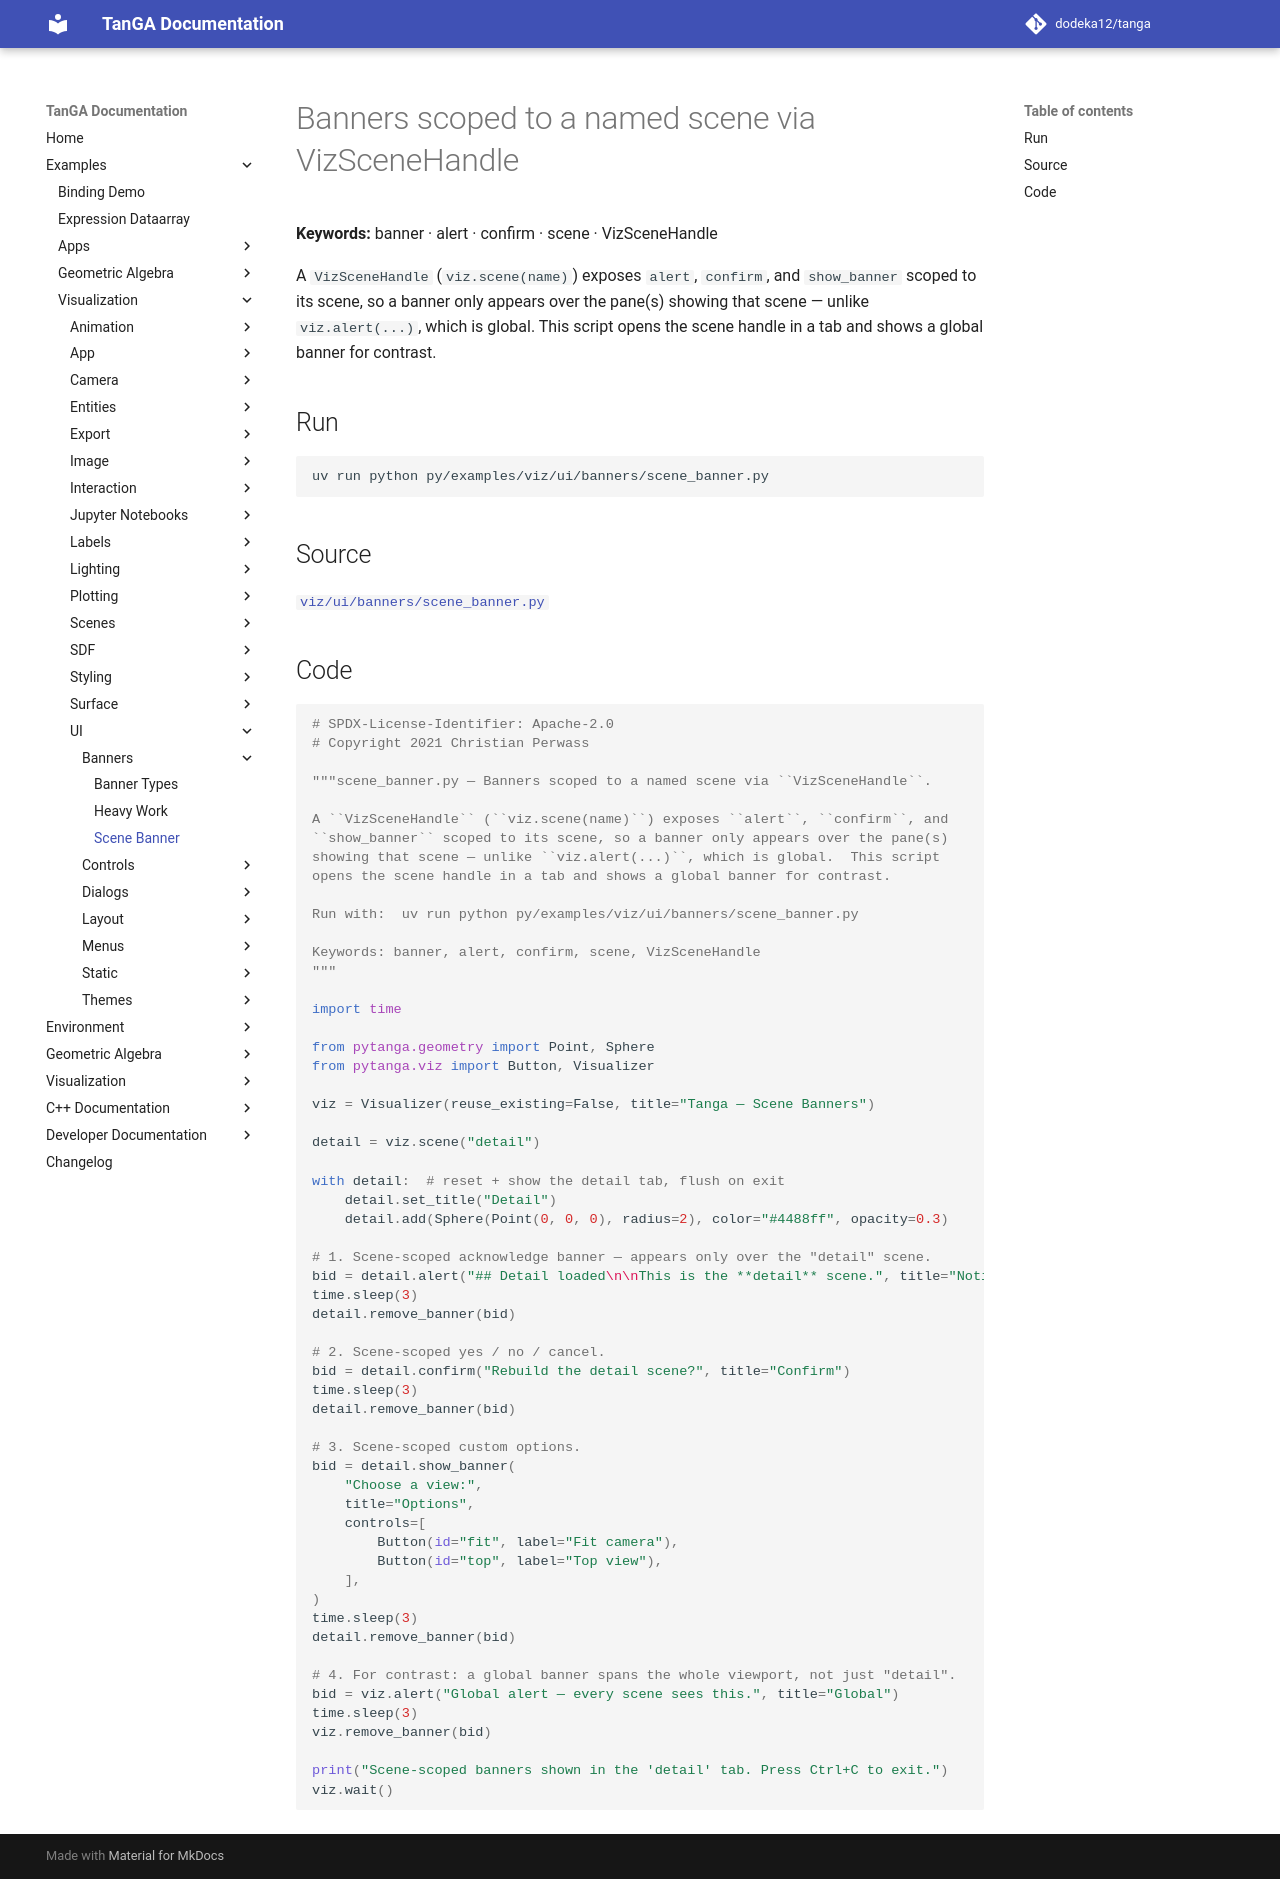

repository: dodeka12/tanga · page: v2.28.0-rc2/py/examples/viz/ui/banners/scene_banner/index.html · generator: mkdocs

# Banners scoped to a named scene via VizSceneHandle

**Keywords:** banner · alert · confirm · scene · VizSceneHandle

A `VizSceneHandle` (`viz.scene(name)`) exposes `alert`, `confirm`, and
`show_banner` scoped to its scene, so a banner only appears over the pane(s)
showing that scene — unlike `viz.alert(...)`, which is global.  This script
opens the scene handle in a tab and shows a global banner for contrast.

## Run

```bash
uv run python py/examples/viz/ui/banners/scene_banner.py
```

## Source

[`viz/ui/banners/scene_banner.py`](https://github.com/dodeka12/tanga/blob/main/py/examples/viz/ui/banners/scene_banner.py)

## Code

````python
# SPDX-License-Identifier: Apache-2.0
# Copyright 2021 Christian Perwass

"""scene_banner.py — Banners scoped to a named scene via ``VizSceneHandle``.

A ``VizSceneHandle`` (``viz.scene(name)``) exposes ``alert``, ``confirm``, and
``show_banner`` scoped to its scene, so a banner only appears over the pane(s)
showing that scene — unlike ``viz.alert(...)``, which is global.  This script
opens the scene handle in a tab and shows a global banner for contrast.

Run with:  uv run python py/examples/viz/ui/banners/scene_banner.py

Keywords: banner, alert, confirm, scene, VizSceneHandle
"""

import time

from pytanga.geometry import Point, Sphere
from pytanga.viz import Button, Visualizer

viz = Visualizer(reuse_existing=False, title="Tanga — Scene Banners")

detail = viz.scene("detail")

with detail:  # reset + show the detail tab, flush on exit
    detail.set_title("Detail")
    detail.add(Sphere(Point(0, 0, 0), radius=2), color="#4488ff", opacity=0.3)

# 1. Scene-scoped acknowledge banner — appears only over the "detail" scene.
bid = detail.alert("## Detail loaded\n\nThis is the **detail** scene.", title="Notice")
time.sleep(3)
detail.remove_banner(bid)

# 2. Scene-scoped yes / no / cancel.
bid = detail.confirm("Rebuild the detail scene?", title="Confirm")
time.sleep(3)
detail.remove_banner(bid)

# 3. Scene-scoped custom options.
bid = detail.show_banner(
    "Choose a view:",
    title="Options",
    controls=[
        Button(id="fit", label="Fit camera"),
        Button(id="top", label="Top view"),
    ],
)
time.sleep(3)
detail.remove_banner(bid)

# 4. For contrast: a global banner spans the whole viewport, not just "detail".
bid = viz.alert("Global alert — every scene sees this.", title="Global")
time.sleep(3)
viz.remove_banner(bid)

print("Scene-scoped banners shown in the 'detail' tab. Press Ctrl+C to exit.")
viz.wait()
````
